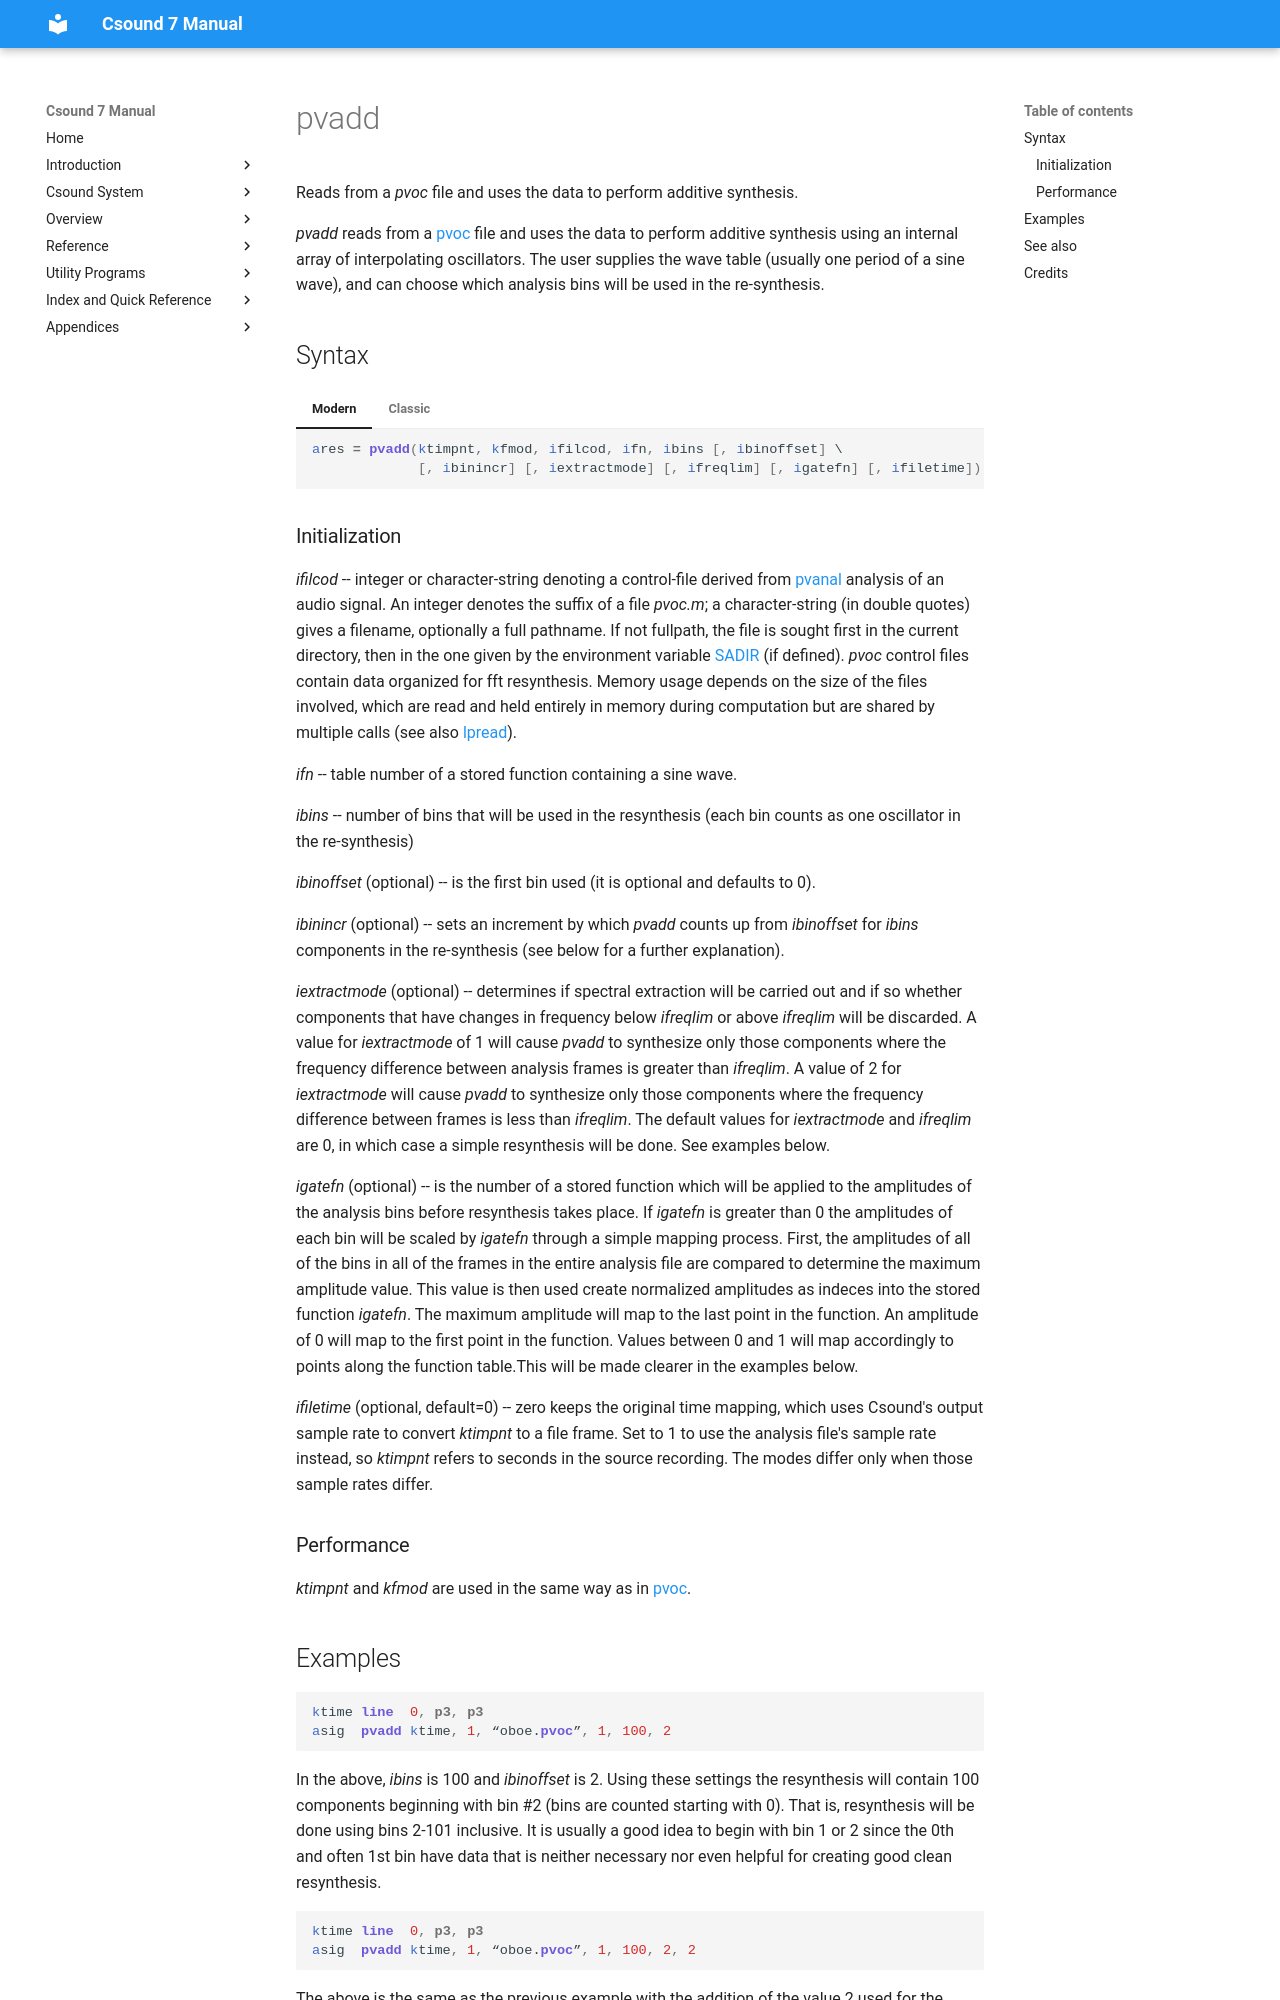

repository: csound/manual · page: opcodes/pvadd/index.html · generator: mkdocs

<!--
id:pvadd
category:Spectral Processing:STFT
-->
# pvadd
Reads from a _pvoc_ file and uses the data to perform additive synthesis.

_pvadd_ reads from a [pvoc](../opcodes/pvoc.md) file and uses the data to perform additive synthesis using an internal array of interpolating oscillators. The user supplies the wave table (usually one period of a sine wave), and can choose which analysis bins will be used in the re-synthesis.

## Syntax
=== "Modern"
    ``` csound-orc
    ares = pvadd(ktimpnt, kfmod, ifilcod, ifn, ibins [, ibinoffset] \
                 [, ibinincr] [, iextractmode] [, ifreqlim] [, igatefn] [, ifiletime])
    ```

=== "Classic"
    ``` csound-orc
    ares pvadd ktimpnt, kfmod, ifilcod, ifn, ibins [, ibinoffset] \
               [, ibinincr] [, iextractmode] [, ifreqlim] [, igatefn] [, ifiletime]
    ```
